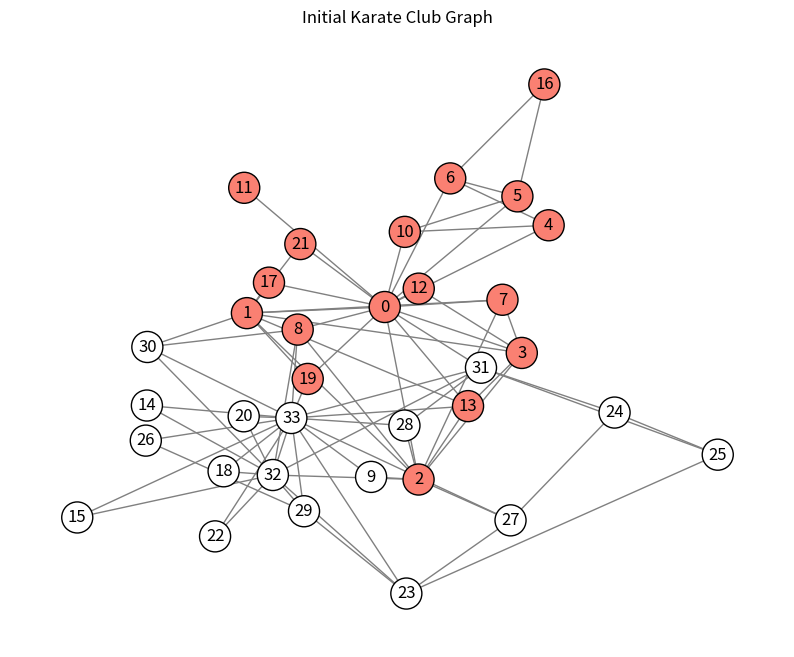

The matplotlib source for this figure: (Note: this script raises an exception after producing the figure.)
import matplotlib.pyplot as plt
import networkx as nx
import os

# Create the Karate Club graph using NetworkX
G = nx.karate_club_graph()

# Define colors and outline each faction
def get_node_colors(graph):
    node_colors = []
    for node in graph.nodes(data=True):
        if node[1]['club'] == 'Mr. Hi':
            node_colors.append('salmon')  # Color for Mr. Hi's faction
        else:
            node_colors.append('white')  # Color for John's faction
    return node_colors

# Function to save the initial graph before iterations
def save_initial_graph(graph):
    plt.figure(figsize=(10, 8))
    pos = nx.kamada_kawai_layout(graph)

    # Draw nodes with predefined colors and black outlines
    nx.draw_networkx_nodes(
        graph, pos, node_color=get_node_colors(graph),
        node_size=500, edgecolors='black', linewidths=1
    )

    # Draw edges and labels
    nx.draw_networkx_edges(graph, pos, edge_color='gray')
    nx.draw_networkx_labels(graph, pos)

    # Save the figure as the initial state
    plt.title("Initial Karate Club Graph")
    plt.axis('off')
    plt.savefig(os.path.join("homework-5", "intial_karate_club_graph.png"))
    plt.close()

def girvan_newman_visualization(graph):
    # Save the initial graph
    save_initial_graph(graph)
    
    # Make a copy of the graph to avoid modifying the original
    working_graph = graph.copy()
    iteration = 1

    # Create a directory for saving images if it doesn't exist
    output_dir = "homework-5/iterations"
    os.makedirs(output_dir, exist_ok=True)

    while nx.number_connected_components(working_graph) == 1:
        # Calculate edge betweenness centrality
        edge_betweenness = nx.edge_betweenness_centrality(working_graph)

        # Find the edge with the highest centrality and remove it
        edge_to_remove = max(edge_betweenness, key=edge_betweenness.get)
        working_graph.remove_edge(*edge_to_remove)

        # Draw the graph at each iteration
        plt.figure(figsize=(10, 8))
        pos = nx.kamada_kawai_layout(working_graph)

        # Draw nodes with predefined colors and black outlines
        nx.draw_networkx_nodes(
            working_graph, pos, node_color=get_node_colors(graph), 
            node_size=500, edgecolors='black', linewidths=1
        )

        # Draw edges and labels
        nx.draw_networkx_edges(working_graph, pos, edge_color='gray')
        nx.draw_networkx_labels(working_graph, pos)

        # Title for each iteration
        plt.title(f"Iteration {iteration} of Girvan-Newman Algorithm")
        plt.axis('off')

        # Save the figure as an image file
        plt.savefig(os.path.join(output_dir, f"girvan_newman_iteration_{iteration}.png"))
        # plt.show()

        # Increment iteration counter
        iteration += 1

    # Return the final split components for analysis
    components = list(nx.connected_components(working_graph))

    # Print the number of iterations
    print(f"Number of iterations: {iteration}\n")

    return components

# Run the Girvan-Newman visualization and save images
components = girvan_newman_visualization(G)
# print("Final components:", components)

# Get the actual factions
mr_hi_faction = {node for node, attr in G.nodes(data=True) if attr['club'] == 'Mr. Hi'}
john_faction = {node for node, attr in G.nodes(data=True) if attr['club']== "Officer"}
actual_split = [mr_hi_faction, john_faction]

print("Actual split factions:")
print("Mr. Hi's faction:", mr_hi_faction)
print("John's faction:", john_faction)

# Compare Girvan-Newman components to actual factions
matching_results = []
for component in components:
    if component == mr_hi_faction or component == john_faction:
        matching_results.append("Yes, matched")
    else:
        matching_results.append("No, not matched")

print("\nComparison of Girvan-Newman results with actual split:")
for i, component in enumerate(components, 1):
    print(f"Component {i}: {component}")
    print(f"Matches actual factions? {matching_results[i-1]}")
